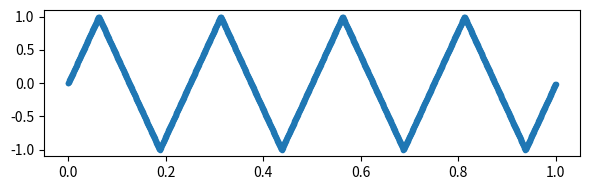

Write Python code to recreate this figure.
import numpy as np
import matplotlib.pyplot as plt


sampling_rate = 2000  # Sample rate (Hz)
duration = 1.0  # Duration of the signal (seconds)
frequency = 4  # Frequency of the sine wave (Hz)

t = np.linspace(0, duration, int(sampling_rate * duration), endpoint=False)
phase = sampling_rate/frequency/4
n = np.arange(phase, int(sampling_rate * duration) + phase, 1)

# sine = np.sin((2 * np.pi * frequency * n) / sampling_rate)

# square = (((frequency * n * 2) // sampling_rate) & 1) * -2 + 1

# sawtooth = (frequency * n / sampling_rate - frequency * n // sampling_rate) * 2 - 1

triangle = ((frequency * 2 * n / sampling_rate) - (frequency * 2 * n // sampling_rate))
triangle = np.where((np.int32(frequency * 2 * n / sampling_rate) & 1) == 0, triangle * 2 - 1, (1 - triangle) * 2 - 1)

plt.figure(figsize=(6, 2))

# Plot dropped PCM samples and analog signal in one plot
plt.plot(t, triangle, label='triangle wave', marker='.', linestyle='--')

# Show the plot
plt.tight_layout()
# plt.subplots_adjust(left=0.1)
plt.show()
